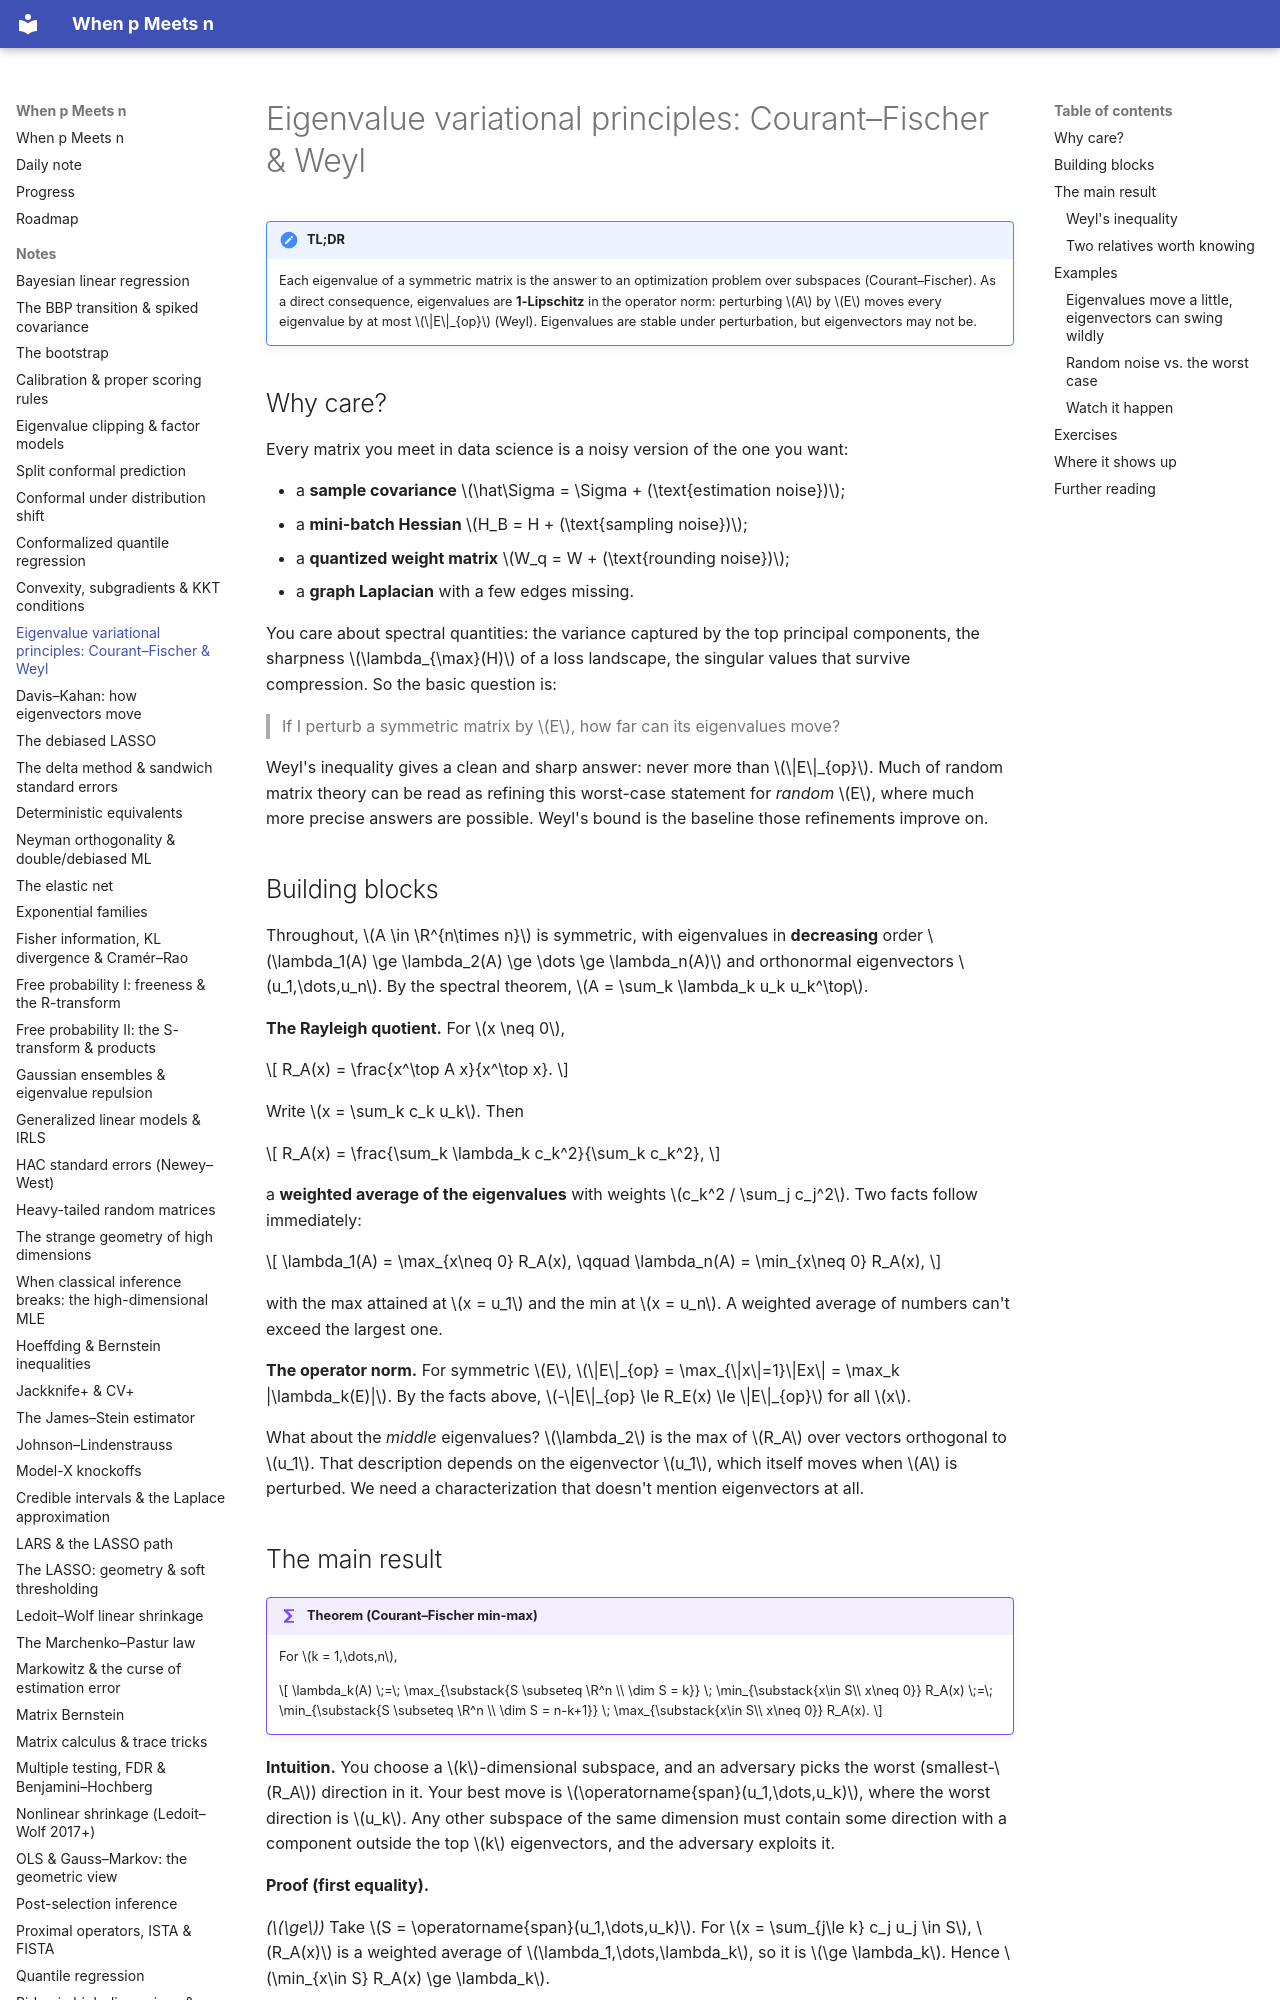

repository: BCTMM/High-Dimensional-Statistics-Notes · page: notes/courant-fischer-weyl/index.html · generator: mkdocs

# Eigenvalue variational principles: Courant–Fischer & Weyl

!!! tldr "TL;DR"
    Each eigenvalue of a symmetric matrix is the answer to an optimization problem over subspaces
    (Courant–Fischer). As a direct consequence, eigenvalues are **1-Lipschitz** in the operator norm:
    perturbing $A$ by $E$ moves every eigenvalue by at most $\|E\|_{op}$ (Weyl). Eigenvalues are stable
    under perturbation, but eigenvectors may not be.

## Why care?

Every matrix you meet in data science is a noisy version of the one you want:

- a **sample covariance** $\hat\Sigma = \Sigma + (\text{estimation noise})$;
- a **mini-batch Hessian** $H_B = H + (\text{sampling noise})$;
- a **quantized weight matrix** $W_q = W + (\text{rounding noise})$;
- a **graph Laplacian** with a few edges missing.

You care about spectral quantities: the variance captured by the top principal components, the sharpness
$\lambda_{\max}(H)$ of a loss landscape, the singular values that survive compression. So the basic question is:

> If I perturb a symmetric matrix by $E$, how far can its eigenvalues move?

Weyl's inequality gives a clean and sharp answer: never more than $\|E\|_{op}$. Much of random matrix theory can be
read as refining this worst-case statement for *random* $E$, where much more precise answers are possible.
Weyl's bound is the baseline those refinements improve on.

## Building blocks

Throughout, $A \in \R^{n\times n}$ is symmetric, with eigenvalues in **decreasing** order
$\lambda_1(A) \ge \lambda_2(A) \ge \dots \ge \lambda_n(A)$ and orthonormal eigenvectors $u_1,\dots,u_n$.
By the spectral theorem, $A = \sum_k \lambda_k u_k u_k^\top$.

**The Rayleigh quotient.** For $x \neq 0$,

$$
R_A(x) = \frac{x^\top A x}{x^\top x}.
$$

Write $x = \sum_k c_k u_k$. Then

$$
R_A(x) = \frac{\sum_k \lambda_k c_k^2}{\sum_k c_k^2},
$$

a **weighted average of the eigenvalues** with weights $c_k^2 / \sum_j c_j^2$. Two facts follow immediately:

$$
\lambda_1(A) = \max_{x\neq 0} R_A(x), \qquad \lambda_n(A) = \min_{x\neq 0} R_A(x),
$$

with the max attained at $x = u_1$ and the min at $x = u_n$. A weighted average of numbers can't exceed the largest one.

**The operator norm.** For symmetric $E$, $\|E\|_{op} = \max_{\|x\|=1}\|Ex\| = \max_k |\lambda_k(E)|$. By the
facts above, $-\|E\|_{op} \le R_E(x) \le \|E\|_{op}$ for all $x$.

What about the *middle* eigenvalues? $\lambda_2$ is the max of $R_A$ over vectors orthogonal to $u_1$. That
description depends on the eigenvector $u_1$, which itself moves when $A$ is perturbed. We need a characterization that
doesn't mention eigenvectors at all.
